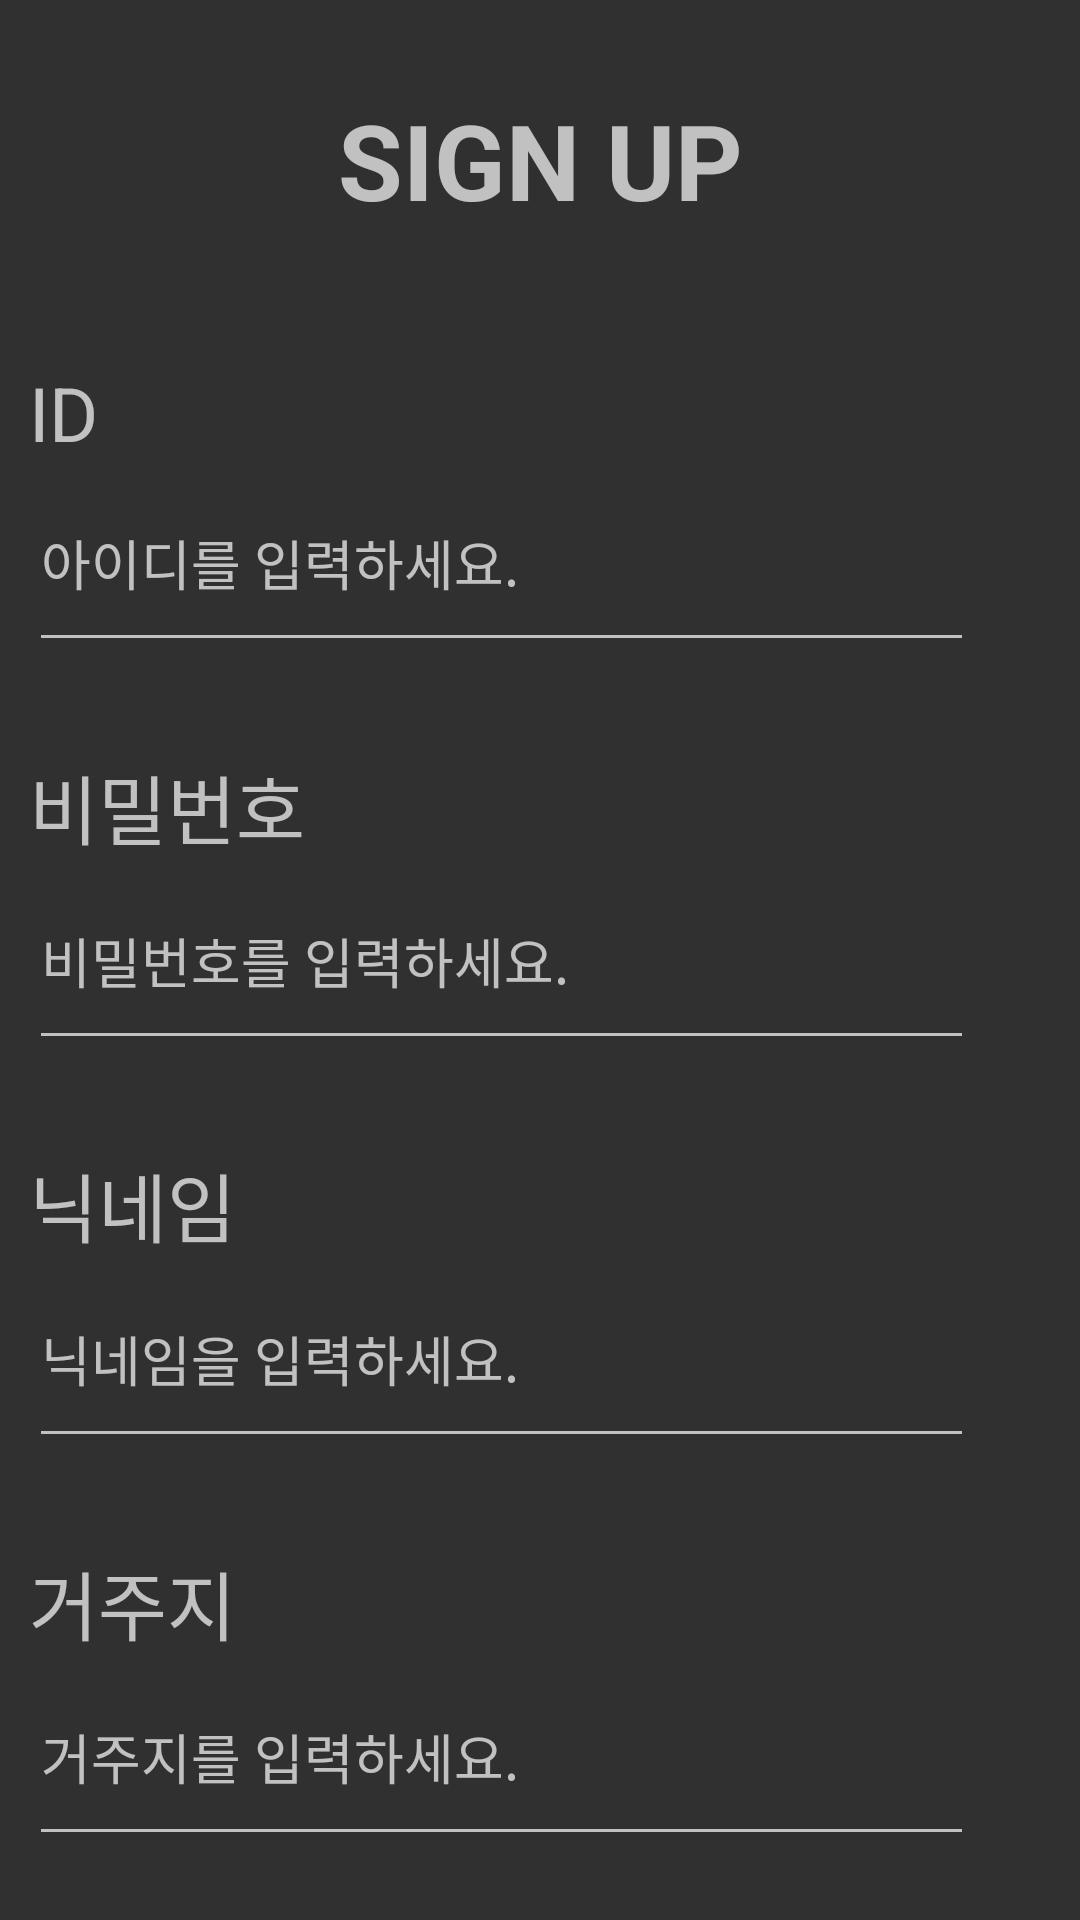

Android layout source for this screen:
<!-- AndroidManifest.xml: activity theme Theme.AppCompat -->
<!-- res/layout/activity_signup.xml -->
<?xml version="1.0" encoding="utf-8"?>
<android.support.constraint.ConstraintLayout xmlns:android="http://schemas.android.com/apk/res/android"
    xmlns:app="http://schemas.android.com/apk/res-auto"
    android:layout_width="match_parent"
    android:layout_height="match_parent">

    <TextView
        android:id="@+id/tv_sign_title"
        android:layout_width="wrap_content"
        android:layout_height="wrap_content"
        android:layout_marginTop="30dp"
        android:text="@string/sign_sp"
        android:textSize="35dp"
        android:textStyle="bold"
        app:layout_constraintEnd_toEndOf="parent"
        app:layout_constraintStart_toStartOf="parent"
        app:layout_constraintTop_toTopOf="parent" />

    <TextView
        android:id="@+id/tv_sign_id"
        android:layout_width="wrap_content"
        android:layout_height="wrap_content"
        android:layout_marginTop="44dp"
        android:layout_marginEnd="80dp"
        android:text="@string/tv_id"
        android:textSize="25dp"
        app:layout_constraintRight_toLeftOf="@id/tv_sign_title"
        app:layout_constraintTop_toBottomOf="@id/tv_sign_title" />

    <EditText
        android:id="@+id/et_sign_id"
        android:layout_width="wrap_content"
        android:layout_height="wrap_content"
        android:ems="15"
        android:hint="@string/et_id"
        android:paddingVertical="20dp"
        app:layout_constraintStart_toStartOf="@id/tv_sign_id"
        app:layout_constraintTop_toBottomOf="@id/tv_sign_id" />

    <TextView
        android:id="@+id/tv_sign_ps"
        android:layout_width="wrap_content"
        android:layout_height="wrap_content"
        android:layout_marginTop="30dp"
        android:text="@string/tv_password"
        android:textSize="25dp"
        app:layout_constraintLeft_toLeftOf="@id/et_sign_id"
        app:layout_constraintTop_toBottomOf="@id/et_sign_id" />

    <EditText
        android:id="@+id/et_sign_ps"
        android:layout_width="wrap_content"
        android:layout_height="wrap_content"
        android:ems="15"
        android:hint="@string/et_ps"
        android:paddingVertical="20dp"
        app:layout_constraintStart_toStartOf="@id/tv_sign_ps"
        app:layout_constraintTop_toBottomOf="@id/tv_sign_ps" />

    <TextView
        android:id="@+id/tv_sign_nickname"
        android:layout_width="wrap_content"
        android:layout_height="wrap_content"
        android:layout_marginTop="30dp"
        android:text="@string/tv_nickname"
        android:textSize="25dp"
        app:layout_constraintLeft_toLeftOf="@id/et_sign_ps"
        app:layout_constraintTop_toBottomOf="@id/et_sign_ps" />

    <EditText
        android:id="@+id/et_sing_nn"
        android:layout_width="wrap_content"
        android:layout_height="wrap_content"
        android:ems="15"
        android:hint="@string/et_nickname"
        android:paddingVertical="20dp"
        app:layout_constraintStart_toStartOf="@id/tv_sign_nickname"
        app:layout_constraintTop_toBottomOf="@id/tv_sign_nickname" />

    <TextView
        android:id="@+id/tv_sing_ad"
        android:layout_width="wrap_content"
        android:layout_height="wrap_content"
        android:layout_marginTop="30dp"
        android:text="@string/tv_ad"
        android:textSize="25dp"
        app:layout_constraintLeft_toLeftOf="@id/et_sing_nn"
        app:layout_constraintTop_toBottomOf="@id/et_sing_nn" />

    <EditText
        android:id="@+id/et_sign_ad"
        android:layout_width="wrap_content"
        android:layout_height="wrap_content"
        android:ems="15"
        android:inputType="text"
        android:hint="@string/et_ad"
        android:paddingVertical="20dp"
        app:layout_constraintStart_toStartOf="@id/tv_sing_ad"
        app:layout_constraintTop_toBottomOf="@id/tv_sing_ad" />

    <androidx.appcompat.widget.AppCompatButton
        android:id="@+id/btn_sign_sign"
        android:layout_width="match_parent"
        android:layout_height="wrap_content"
        android:layout_marginHorizontal="20dp"
        android:layout_marginTop="30dp"
        android:background="@drawable/signup_btn"
        android:text="@string/btn_sign"
        android:textColor="@color/white"
        app:layout_constraintTop_toBottomOf="@id/et_sign_ad" />

</android.support.constraint.ConstraintLayout>
<!-- resources referenced by this layout -->
<resources>
  <color name="white">#FFFFFF</color>
  <!-- drawable signup_btn (drawable) -->
  <?xml version="1.0" encoding="utf-8"?>
  <shape xmlns:android="http://schemas.android.com/apk/res/android">
  
      <solid
          android:color="#777679"/>
  
      <corners
          android:bottomRightRadius="30dp"
          android:bottomLeftRadius="30dp"
          android:topLeftRadius="30dp"
          android:topRightRadius="30dp"/>
  
  </shape>
  <string name="btn_sign">회원가입하기</string>
  <string name="et_ad">거주지를 입력하세요.</string>
  <string name="et_id">아이디를 입력하세요.</string>
  <string name="et_nickname">닉네임을 입력하세요.</string>
  <string name="et_ps">비밀번호를 입력하세요.</string>
  <string name="sign_sp">SIGN UP</string>
  <string name="tv_ad">거주지</string>
  <string name="tv_id">ID</string>
  <string name="tv_nickname">닉네임</string>
  <string name="tv_password">비밀번호</string>
</resources>
